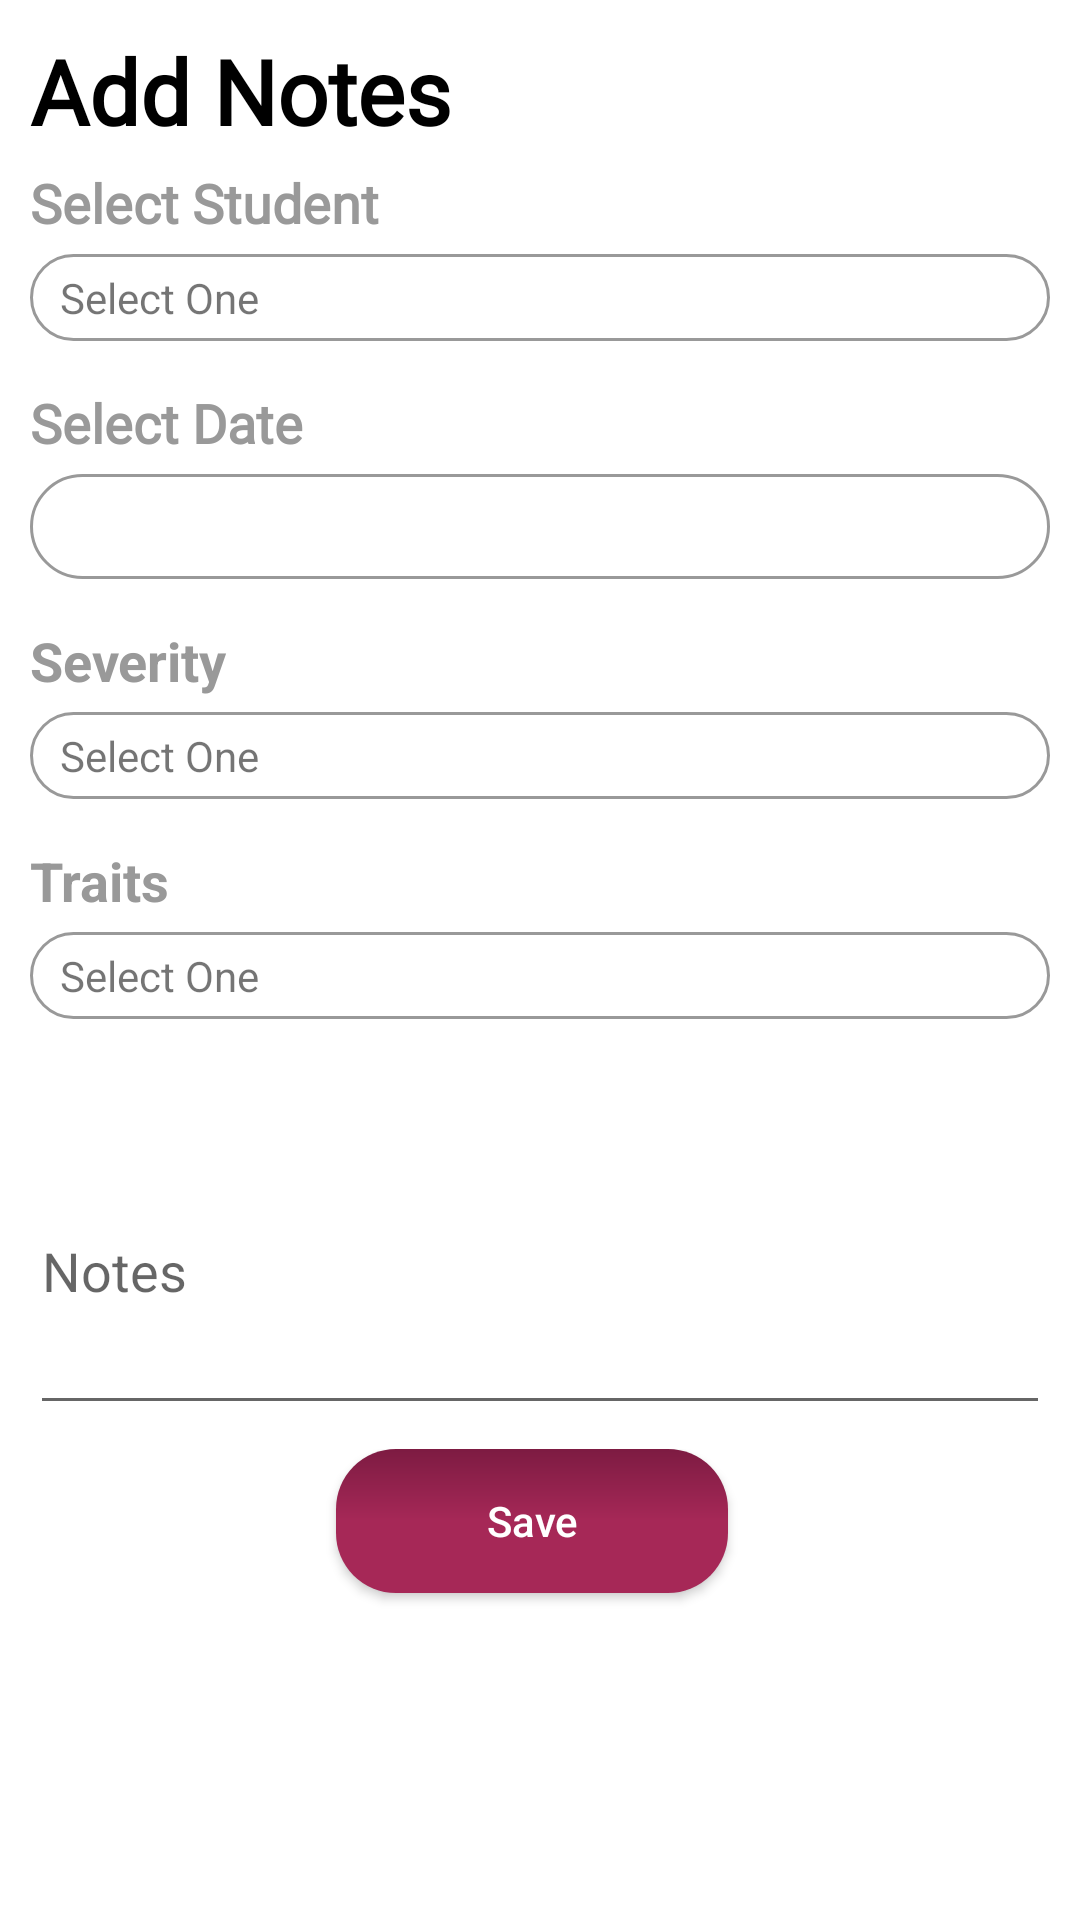

Write the Android layout XML for this screen, with the resource values it uses.
<!-- AndroidManifest.xml: application theme AppTheme -->
<!-- res/layout/fragment_add_notes.xml -->
<?xml version="1.0" encoding="utf-8"?>
<LinearLayout
    xmlns:android="http://schemas.android.com/apk/res/android"
    android:layout_width="match_parent"
    android:layout_height="match_parent"
    android:background="@color/white"
    android:padding="10dp"
    android:orientation="vertical">
    <TextView
        android:layout_width="match_parent"
        android:layout_height="wrap_content"
        android:id="@+id/tv1"
        android:textColor="@color/black"
        android:textStyle="bold"
        android:text="Add Notes"
        android:fontFamily="@font/bariol_bold_webfont"
        android:textSize="30sp"/>
    <ScrollView android:layout_width="fill_parent"
        android:layout_height="fill_parent"
        android:background="@color/white"
        android:fitsSystemWindows="true">

        <LinearLayout
            android:orientation="vertical"
            android:layout_width="match_parent"
            android:layout_height="wrap_content">

            <TextView
                android:layout_width="wrap_content"
                android:layout_height="wrap_content"
                android:fontFamily="@font/bariol_bold_webfont"
                android:layout_marginTop="5dp"
                android:layout_marginBottom="5dp"
                android:textSize="18sp"
                android:textStyle="bold"
                android:textColor="@color/aluminum"
                android:text="Select Student    "/>
            <RelativeLayout
                android:layout_width="match_parent"
                android:layout_height="wrap_content"
                android:id="@+id/studentLayout"
                android:padding="5dp"
                android:layout_marginBottom="10dp"
                android:background="@drawable/layout_corners_grey_border">
                <TextView
                    android:layout_width="wrap_content"
                    android:layout_height="wrap_content"
                    android:id="@+id/studentTV"
                    android:layout_marginLeft="5dp"
                    android:layout_centerVertical="true"
                    android:text="Select One    "/>
                <ImageView
                    android:layout_width="wrap_content"
                    android:layout_height="wrap_content"
                    android:layout_alignParentRight="true"
                    android:layout_centerVertical="true"
                    android:src="@mipmap/ic_expand_more_grey"/>
            </RelativeLayout>
            <TextView
                android:layout_width="wrap_content"
                android:layout_height="wrap_content"
                android:fontFamily="@font/bariol_bold_webfont"
                android:layout_marginTop="5dp"
                android:layout_marginBottom="5dp"
                android:textSize="18sp"
                android:textStyle="bold"
                android:textColor="@color/aluminum"
                android:text="Select Date"/>
            <RelativeLayout
                android:layout_width="match_parent"
                android:layout_height="wrap_content"
                android:id="@+id/dateLayout"
                android:padding="5dp"
                android:layout_marginBottom="10dp"
                android:background="@drawable/layout_corners_grey_border">
                <TextView
                    android:layout_width="wrap_content"
                    android:layout_height="wrap_content"
                    android:id="@+id/dateTV"
                    android:layout_marginLeft="5dp"
                    android:layout_centerVertical="true"
                    android:text="                       "/>
                <ImageView
                    android:layout_width="25dp"
                    android:layout_height="25dp"
                    android:padding="2dp"
                    android:layout_marginRight="5dp"
                    android:layout_alignParentRight="true"
                    android:layout_centerVertical="true"
                    android:src="@drawable/calendar"/>
            </RelativeLayout>
            <TextView
                android:layout_width="wrap_content"
                android:layout_height="wrap_content"
                android:id="@+id/textSeverity"
                android:layout_marginTop="5dp"
                android:layout_marginBottom="5dp"
                android:textSize="18sp"
                android:textStyle="bold"
                android:textColor="@color/aluminum"
                android:text="Severity"/>

            <RelativeLayout
                android:layout_width="match_parent"
                android:layout_height="wrap_content"
                android:id="@+id/severityLayout"
                android:padding="5dp"
                android:layout_marginBottom="10dp"
                android:background="@drawable/layout_corners_grey_border">
                <TextView
                    android:layout_width="wrap_content"
                    android:layout_height="wrap_content"
                    android:id="@+id/severityTV"
                    android:layout_marginLeft="5dp"
                    android:layout_centerVertical="true"
                    android:text="Select One    "/>
                <ImageView
                    android:layout_width="wrap_content"
                    android:layout_height="wrap_content"
                    android:layout_alignParentRight="true"
                    android:layout_centerVertical="true"
                    android:src="@mipmap/ic_expand_more_grey"/>
            </RelativeLayout>


            <TextView
                android:layout_width="wrap_content"
                android:layout_height="wrap_content"
                android:id="@+id/textTraits"
                android:layout_marginTop="5dp"
                android:layout_marginBottom="5dp"
                android:textSize="18sp"
                android:textStyle="bold"
                android:textColor="@color/aluminum"
                android:text="Traits"/>

            <RelativeLayout
                android:layout_width="match_parent"
                android:layout_height="wrap_content"
                android:id="@+id/traitsLayout"
                android:padding="5dp"
                android:layout_marginBottom="10dp"
                android:background="@drawable/layout_corners_grey_border">
                <TextView
                    android:layout_width="wrap_content"
                    android:layout_height="wrap_content"
                    android:id="@+id/traitsTV"
                    android:layout_marginLeft="5dp"
                    android:layout_centerVertical="true"
                    android:text="Select One    "/>
                <ImageView
                    android:layout_width="wrap_content"
                    android:layout_height="wrap_content"
                    android:layout_alignParentRight="true"
                    android:layout_centerVertical="true"
                    android:src="@mipmap/ic_expand_more_grey"/>
            </RelativeLayout>

            <android.support.design.widget.TextInputLayout
                android:layout_width="match_parent"
                android:layout_height="wrap_content"
                android:layout_marginTop="10dp"
                android:layout_marginBottom="8dp">
                <EditText android:id="@+id/input_notes"
                    android:layout_width="match_parent"
                    android:layout_height="wrap_content"
                    android:inputType="text|textMultiLine"
                    android:imeOptions="actionDone"
                    android:lines="8"
                    android:maxLines="10"
                    android:minLines="4"
                    android:hint="Notes" />
            </android.support.design.widget.TextInputLayout>
            <LinearLayout
                android:layout_width="match_parent"
                android:layout_height="wrap_content"
                android:orientation="horizontal"
                android:gravity="center"
                android:id="@+id/addButtonLayout">
                <android.support.v7.widget.AppCompatButton
                    android:id="@+id/btn_save2"
                    android:layout_width="wrap_content"
                    android:layout_height="wrap_content"
                    android:layout_marginTop="24dp"
                    android:layout_marginBottom="24dp"
                    android:layout_gravity="center_horizontal"
                    android:layout_marginRight="5dp"
                    android:paddingLeft="50dp"
                    android:paddingRight="50dp"
                    android:background="@drawable/layout_corners_primary_gradient"
                    android:textAllCaps="false"
                    android:textColor="@color/white"
                    android:text="Save"/>
            </LinearLayout>
            <LinearLayout
                android:layout_width="match_parent"
                android:layout_height="wrap_content"
                android:orientation="horizontal"
                android:visibility="gone"
                android:id="@+id/editButtonLayout"
                android:weightSum="2">
            <android.support.v7.widget.AppCompatButton
                android:id="@+id/btn_save"
                android:layout_width="wrap_content"
                android:layout_height="wrap_content"
                android:layout_marginTop="24dp"
                android:layout_marginBottom="24dp"
                android:layout_gravity="center_horizontal"
                android:layout_marginRight="5dp"
                android:layout_weight="1"
                android:paddingLeft="50dp"
                android:paddingRight="50dp"
                android:background="@drawable/layout_corners_primary_gradient"
                android:textAllCaps="false"
                android:textColor="@color/white"
                android:text="Save"/>
            <android.support.v7.widget.AppCompatButton
                android:id="@+id/btn_delete"
                android:layout_width="wrap_content"
                android:layout_height="wrap_content"
                android:layout_marginTop="24dp"
                android:layout_marginBottom="24dp"
                android:layout_gravity="center_horizontal"
                android:layout_marginLeft="5dp"
                android:layout_weight="1"
                android:paddingLeft="50dp"
                android:paddingRight="50dp"
                android:background="@drawable/layout_corners_grey_gradient"
                android:textAllCaps="false"
                android:textColor="@color/white"
                android:text="Delete"/>
            </LinearLayout>
        </LinearLayout>
    </ScrollView>
</LinearLayout>
<!-- resources referenced by this layout -->
<resources>
  <color name="aluminum">#999999</color>
  <color name="black">#000000</color>
  <color name="white">#FFFFFF</color>
  <!-- drawable layout_corners_grey_border (drawable) -->
  <?xml version="1.0" encoding="UTF-8"?>
  <shape xmlns:android="http://schemas.android.com/apk/res/android">
  
      <corners android:radius="20dp"/>
      <stroke android:width="1dip" android:color="@color/aluminum" />
      <padding android:left="0dp" android:top="0dp" android:right="0dp" android:bottom="0dp" />
  </shape>
  <!-- drawable layout_corners_grey_gradient (drawable) -->
  <?xml version="1.0" encoding="UTF-8"?>
  <shape xmlns:android="http://schemas.android.com/apk/res/android">
      <gradient
          android:angle="0"
          android:centerColor="@color/dark_grey"
          android:endColor="@color/dark_grey"
          android:startColor="@color/light_grey2"
          android:type="linear" />
      <corners android:radius="20dp"/>
      <padding android:left="0dp" android:top="0dp" android:right="0dp" android:bottom="0dp" />
  </shape>
  <!-- drawable layout_corners_primary_gradient (drawable) -->
  <?xml version="1.0" encoding="UTF-8"?>
  <shape xmlns:android="http://schemas.android.com/apk/res/android">
      <gradient
          android:angle="270"
          android:centerColor="@color/primary"
          android:endColor="@color/primary"
          android:startColor="@color/primary_dark"
          android:type="linear" />
      <corners android:radius="20dp"/>
      <padding android:left="0dp" android:top="0dp" android:right="0dp" android:bottom="0dp" />
  </shape>
  <style name="AppTheme" parent="Theme.AppCompat.Light.NoActionBar">
          
          <item name="colorPrimary">@color/primary</item>
          
          
      </style>
  <color name="dark_grey">#4D4D4D</color>
  <color name="light_grey2">#7F7D7E</color>
  <color name="primary">#A62857</color>
  <color name="primary_dark">#7D1B42</color>
</resources>
